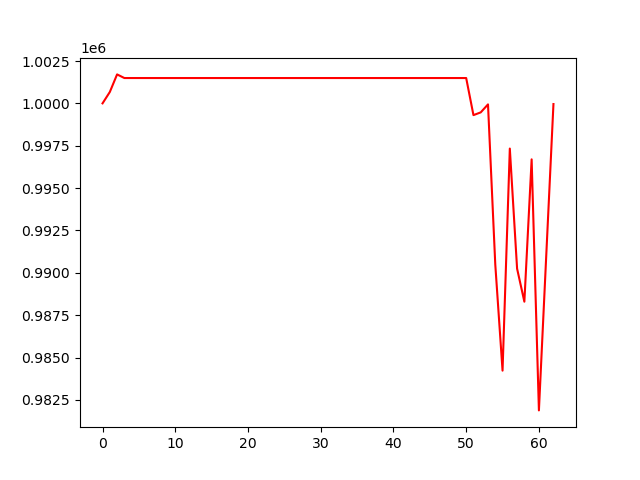

The table this chart was drawn from, first rows:
, 0
0, 1000000
1, 1000670
2, 1001709
3, 1001495
4, 1001495
5, 1001495
6, 1001495
7, 1001495
8, 1001495
9, 1001495
10, 1001495
11, 1001495
12, 1001495
13, 1001495
14, 1001495
15, 1001495
16, 1001495
17, 1001495
18, 1001495
19, 1001495
20, 1001495
21, 1001495
22, 1001495
23, 1001495
24, 1001495
25, 1001495
26, 1001495
27, 1001495
28, 1001495
29, 1001495
30, 1001495
31, 1001495
32, 1001495
33, 1001495
34, 1001495
35, 1001495
36, 1001495
37, 1001495
38, 1001495
39, 1001495
40, 1001495
41, 1001495
42, 1001495
43, 1001495
44, 1001495
45, 1001495
46, 1001495
47, 1001495
48, 1001495
49, 1001495
50, 1001495
51, 999306
52, 999468
53, 999939
54, 990494
55, 984225
56, 997332
57, 990245
58, 988295
59, 996695
... 3 more rows
